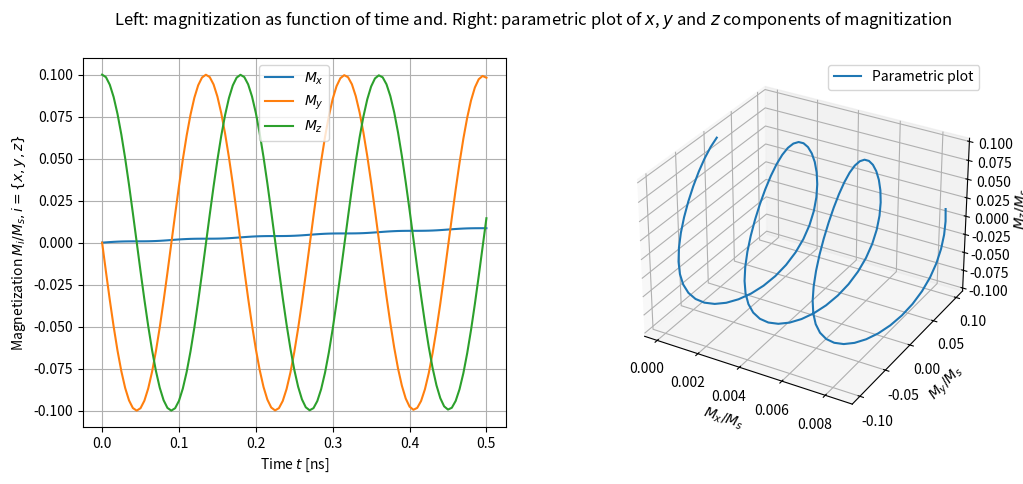

Here is the Python script that generated this plot:
# -*- coding: utf-8 -*-
"""
Created on Thu May 21 15:29:12 2020

@author: Marijn Venderbosch
"""

# importeren packages
import numpy as np
import matplotlib.pyplot as plt
from scipy.integrate import odeint
from mpl_toolkits.mplot3d import Axes3D  
#Last import registers the 3D projection, but is otherwise unused 
#so ignore message that it is unused

# constants in units of [10^6 A/m] from mathematica notebook '3MN220 LLG model.nb'
gamma = 176
mu0 = 1

# Gilbert damping
alpha = 0.1

# external field, assumed constant for now
Hx, Hy, Hz = [0.2 , 0 , 0]

""" 
Defining system of differential equations

The right hand sides are copied from the mathematica file '3MN220 LLG model.nb'
Left hand sides are time derivatives, such that a system of 3 ODEs is obtained
For ease of use the three solved variables mx, my, mz are absorbed into one vector U
"""
def dUdt(U, t):
    mx, my, mz = U
    #for RHS see mathematica file
    dmxdt = -gamma * mu0 / (1 + alpha**2) * (Hz * my - Hy * mz + alpha * ( Hy * mx * my - Hy * my**2 + Hz * mx * mz - Hx * mz**2))
    dmydt = -gamma * mu0 / (1 + alpha**2) * (Hz * mx + Hx * mz + alpha * (-Hy * mx**2 + Hx * mx * my + Hz * my * mz - Hy * mz**2))
    dmzdt = -gamma * mu0 / (1 + alpha**2) * (Hy * mx - Hx * my + alpha * (-Hz * mx**2 - Hz * my**2 + Hx * mx * mz + Hy * my * mz))

    return [dmxdt, dmydt, dmzdt]

# Create time vector. Start, stop and steps:
t_span = np.linspace(0 , 0.5 , 101)

# Initial conditions. Alignment of vector m(t=0):
mx0 = 0 
my0 = 0 
mz0 = 0.1 
Uzero = [mx0 , my0 , mz0]

# Solve system of equations DUdt for initial conditon Uzero and time range t_span
solution = odeint(dUdt, Uzero, t_span)

"""
Plotting. Two subplots next to each other. Left plot is 2D, right one is 3D
"""
# Defining figure aspect ratio and title
fig = plt.figure(figsize = plt.figaspect(.4))
fig.suptitle(r'Left: magnitization as function of time and. Right: parametric plot of $x$, $y$ and $z$ components of magnitization')

"""
Left plot
"""
# 1 by 2 subfigures, first subfigure
ax = fig.add_subplot(1 , 2 , 1)

# The 0th, 1st and 2nd columns of the vector 'solution' contain mx, my and mz respectively
ax.plot(t_span, solution[:, 0], label=r'$M_x$')
ax.plot(t_span, solution[:, 1], label=r'$M_y$')
ax.plot(t_span, solution[:, 2], label=r'$M_z$')

#turn grid and legend on
ax.grid(True)
ax.legend()

#labels
ax.set_xlabel(r'Time $t$ [ns]'); 
ax.set_ylabel(r'Magnetization $M_i/M_s, i=\{x,y,z\}$')

"""
Right plot
"""
# 1 by 2 subfigures, first subfigure
ax = fig.add_subplot(1,2, 2, projection ='3d')
ax.plot(solution[:,0],solution[:,1],solution[:,2], label= "Parametric plot")

#legend
ax.legend()

#labels
ax.set_xlabel(r'$M_x/M_s$')
ax.set_ylabel(r'$M_y/M_s$')
ax.set_zlabel(r'$M_z/M_s$')


# save result
plt.savefig('2D_and_3D_plot.pdf',bbox_inches='tight')

